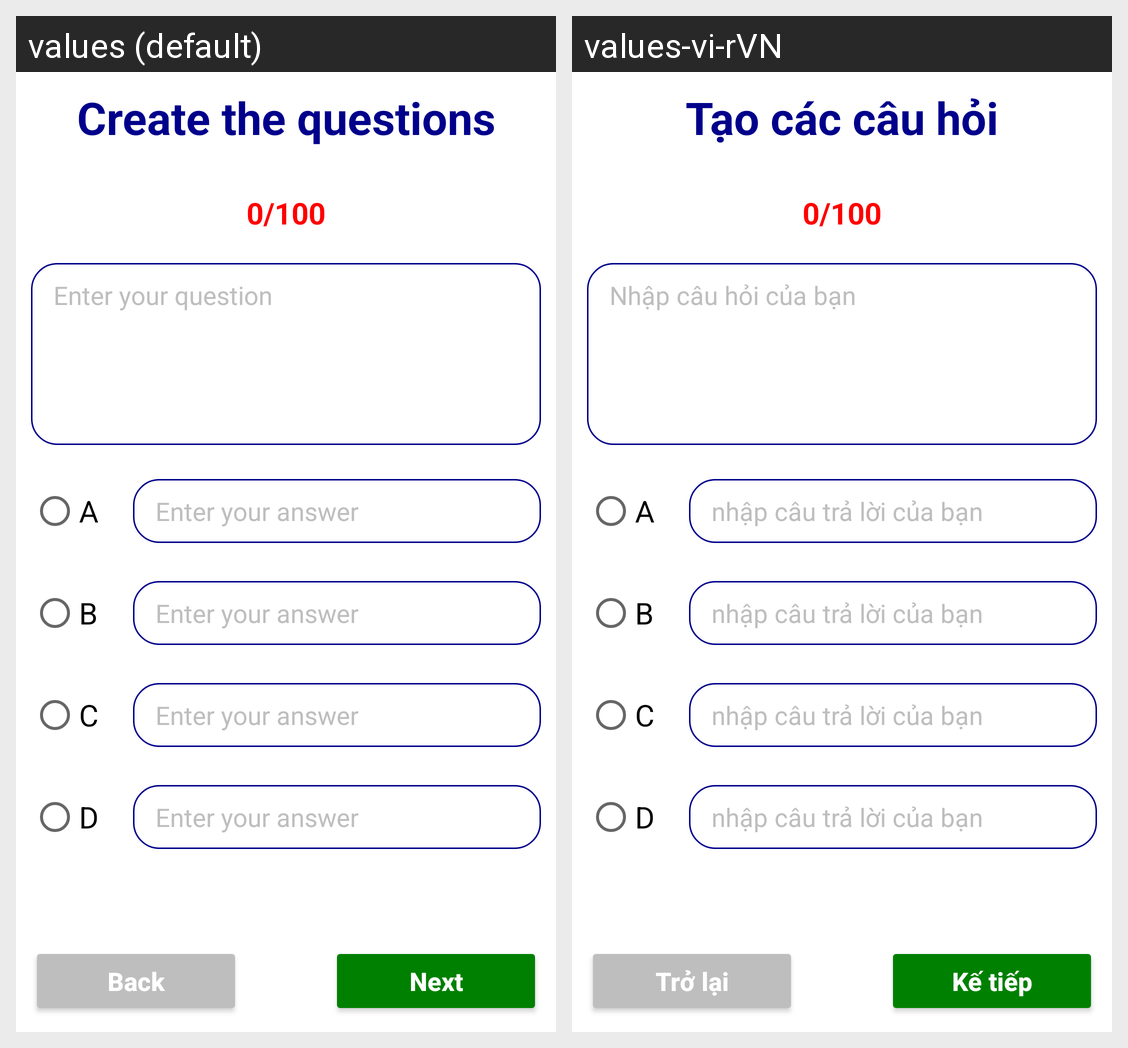

This grid shows one Android layout under two languages. Give, for every string resource on the screen, its name, the default text and each shown locale's text.
Android screen res/layout/activity_create_question_of_test.xml rendered under 2 locales, left to right: values (default), values-vi-rVN. Device: Nexus 5 (rendered at 1080×1920; each locale shown at half size, 540×960, under a caption strip naming it); theme Theme.Stulish.
Strings drawn on this screen, with the default value and each locale's value (text and hints the layout hard-codes, and strings that could not be matched under every locale, appear in the picture but are not listed):

create_the_questions
  values: Create the questions
  values-vi-rVN: Tạo các câu hỏi

enter_your_question
  values: Enter your question
  values-vi-rVN: Nhập câu hỏi của bạn

a
  values: A
  values-vi-rVN: A

enter_your_answer
  values: Enter your answer
  values-vi-rVN: nhập câu trả lời của bạn

b
  values: B
  values-vi-rVN: B

c
  values: C
  values-vi-rVN: C

d
  values: D
  values-vi-rVN: D

back
  values: Back
  values-vi-rVN: Trở lại

next
  values: Next
  values-vi-rVN: Kế tiếp
